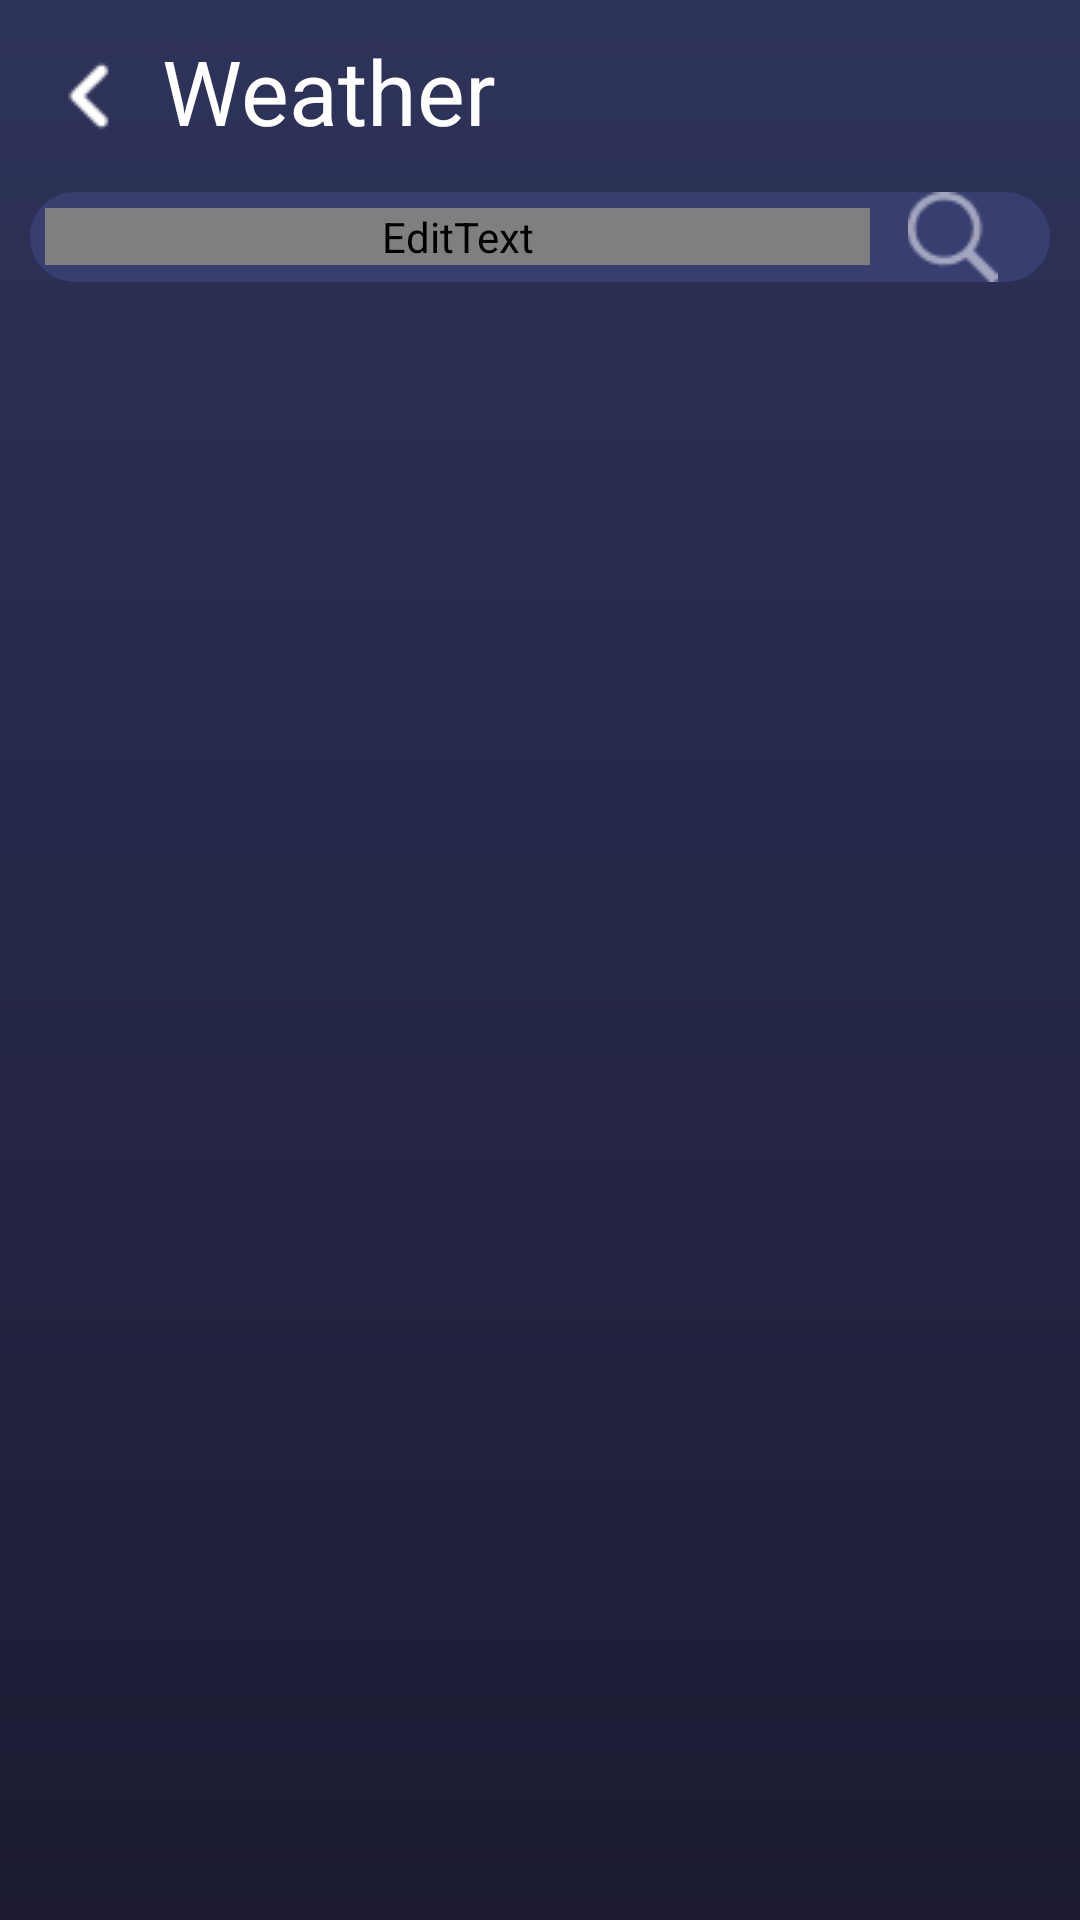

The Android layout XML behind this screen, and the referenced resources:
<!-- AndroidManifest.xml: application theme Theme.WeatherAPP -->
<!-- res/layout/activity_add_new_place.xml -->
<?xml version="1.0" encoding="utf-8"?>
<LinearLayout xmlns:android="http://schemas.android.com/apk/res/android"
    xmlns:app="http://schemas.android.com/apk/res-auto"
    xmlns:tools="http://schemas.android.com/tools"
    android:layout_width="match_parent"
    android:layout_height="match_parent"
    tools:context=".addNewCity.AddNewPlace"
    android:orientation="vertical"
    >
    <LinearLayout
        android:layout_width="match_parent"
        android:layout_height="wrap_content"
        android:layout_marginTop="10dp"
        android:layout_marginHorizontal="10dp"
        >
        <ImageView
            android:id="@+id/imvBack"
            android:layout_width="wrap_content"
            android:layout_height="wrap_content"
            android:src="@drawable/back"/>
        <TextView
            android:layout_width="wrap_content"
            android:layout_height="match_parent"
             android:text="@string/weather"
            android:textSize="30sp"
            android:textColor="@color/white"
            android:layout_gravity="center"
            />


    </LinearLayout>

    <LinearLayout
        android:layout_width="match_parent"
        android:layout_height="wrap_content"
        android:background="@drawable/rounded_background"
        android:gravity="center_vertical"
        android:layout_marginTop="10dp"
        android:layout_marginHorizontal="10dp"
        android:paddingHorizontal="5dp"
        >

        <EditText
            android:id="@+id/edtSearch"
            android:layout_width="0dp"
            android:layout_height="wrap_content"
            android:hint="@string/search_for_a_city"
            android:textSize="24sp"
            android:textColor="@color/gray"
            android:textColorHint="@color/gray"
            android:layout_gravity="center"
            android:layout_weight="5"
            />
        <ImageView
            android:id="@+id/imvSearch"
            android:layout_width="0dp"
            android:layout_height="wrap_content"
            android:src="@drawable/search_icon"
            android:layout_weight="1"
            />


    </LinearLayout>

    <androidx.recyclerview.widget.RecyclerView
        android:layout_width="match_parent"
        android:layout_height="wrap_content"
        android:layout_marginTop="20dp"
        android:id="@+id/rcvListCity"
        android:paddingVertical="10dp"
        />

</LinearLayout>
<!-- resources referenced by this layout -->
<resources>
  <!-- drawable back: png bitmap (drawable, 391 bytes) -->
  <!-- drawable rounded_background (drawable) -->
  <?xml version="1.0" encoding="utf-8"?>
  <shape xmlns:android="http://schemas.android.com/apk/res/android"
      android:shape="rectangle">
  
      
      <solid android:color="#383E6E" /> 
  
      
      <corners android:radius="30dp" /> 
  
  </shape>
  <!-- drawable search_icon: png bitmap (drawable, 811 bytes) -->
  <string name="search_for_a_city">Search for a city</string>
  <string name="weather">Weather</string>
  <style name="Theme.WeatherAPP" parent="Base.Theme.WeatherAPP" />
  <style name="Base.Theme.WeatherAPP" parent="Theme.Material3.DayNight.NoActionBar">
          
          
          <item name="android:windowBackground">@drawable/background_gradient</item>
          <item name="colorPrimaryDark">#2E335A</item>
          <item name="android:navigationBarColor">#1C1B33</item>
      </style>
  <!-- drawable background_gradient (drawable) -->
  <?xml version="1.0" encoding="utf-8"?>
  <shape xmlns:android="http://schemas.android.com/apk/res/android">
      <gradient
          android:startColor="#2E335A"
          android:endColor="#1C1B33"
          android:angle="-45"
          android:type="linear"/>
  </shape>
  <!-- not gathered from this repository: default colours our renderer supplied (Android Studio template values) -->
  <color name="white">#FFFFFFFF</color>
</resources>
